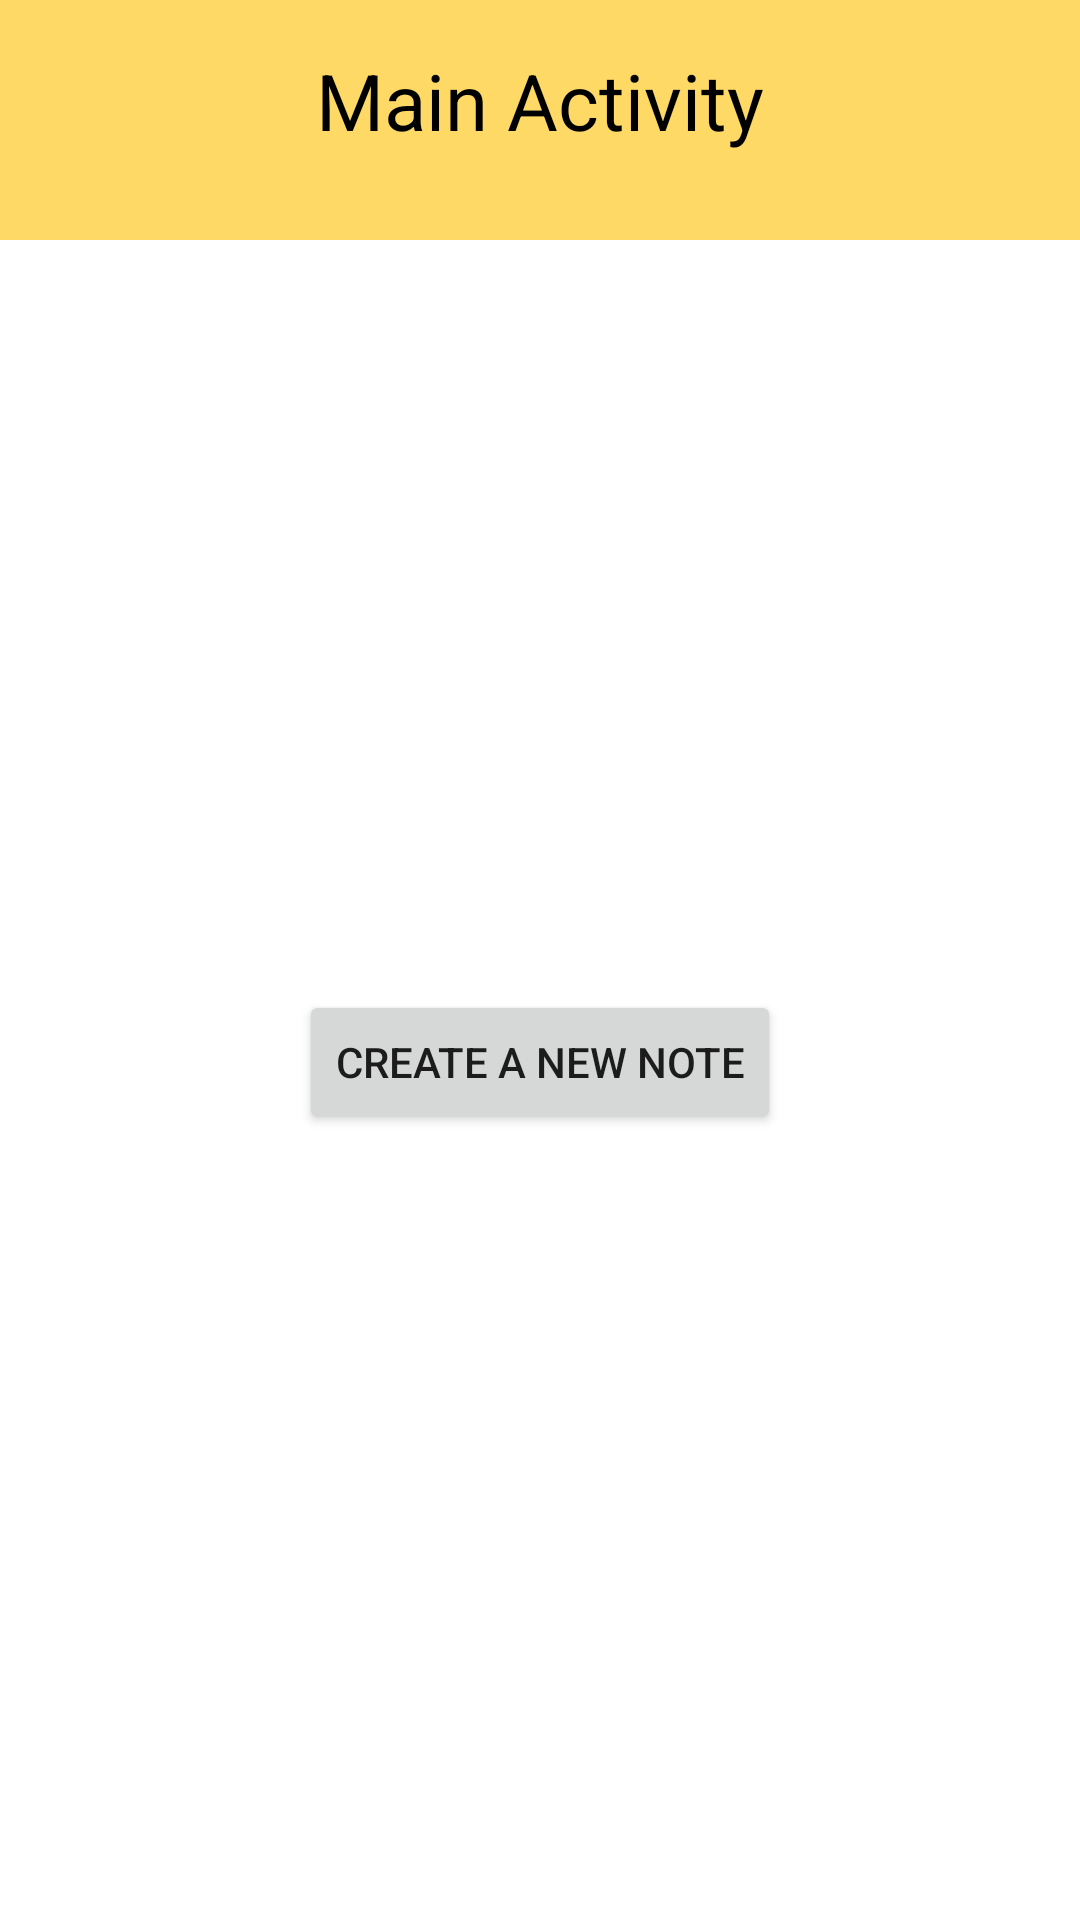

Write the Android layout XML for this screen, with the resource values it uses.
<!-- AndroidManifest.xml: application theme Theme.Challenge_task4_level_2 -->
<!-- res/layout/activity_main.xml -->
<?xml version="1.0" encoding="utf-8"?>
<LinearLayout
    xmlns:android="http://schemas.android.com/apk/res/android"
    xmlns:app="http://schemas.android.com/apk/res-auto"
    xmlns:tools="http://schemas.android.com/tools"
    android:layout_width="match_parent"
    android:layout_height="match_parent"
    android:orientation="vertical"
    tools:context=".MainActivity">
    <LinearLayout
        android:layout_width="match_parent"
        android:layout_height="80dp"
        android:layout_gravity="center"
        android:background="@color/Yellow"
        >
        <TextView
            android:layout_width="match_parent"
            android:layout_height="wrap_content"
            android:textAlignment="center"
            android:layout_marginTop="16sp"
            android:textSize="26sp"
            android:textColor="#000000"
            android:text="Main Activity"
            ></TextView>
    </LinearLayout>
    <Button
        android:layout_marginTop="250dp"
        android:id="@+id/creNewNote"
        android:layout_width="wrap_content"
        android:layout_height="wrap_content"
        android:layout_gravity="center"
        android:text="Create a new note"
        />

</LinearLayout>
<!-- resources referenced by this layout -->
<resources>
  <color name="Yellow">#FFD966</color>
  <style name="Theme.Challenge_task4_level_2" parent="Theme.MaterialComponents.DayNight.DarkActionBar">
          
          <item name="colorPrimary">@color/purple_500</item>
          <item name="colorPrimaryVariant">@color/purple_700</item>
          <item name="colorOnPrimary">@color/white</item>
          
          <item name="colorSecondary">@color/teal_200</item>
          <item name="colorSecondaryVariant">@color/teal_700</item>
          <item name="colorOnSecondary">@color/black</item>
          
          <item name="android:statusBarColor">?attr/colorPrimaryVariant</item>
          
      </style>
  <color name="purple_500">#FF6200EE</color>
  <color name="purple_700">#FF3700B3</color>
  <color name="white">#FFFFFFFF</color>
  <color name="teal_200">#FF03DAC5</color>
  <color name="teal_700">#FF018786</color>
  <color name="black">#FF000000</color>
</resources>
